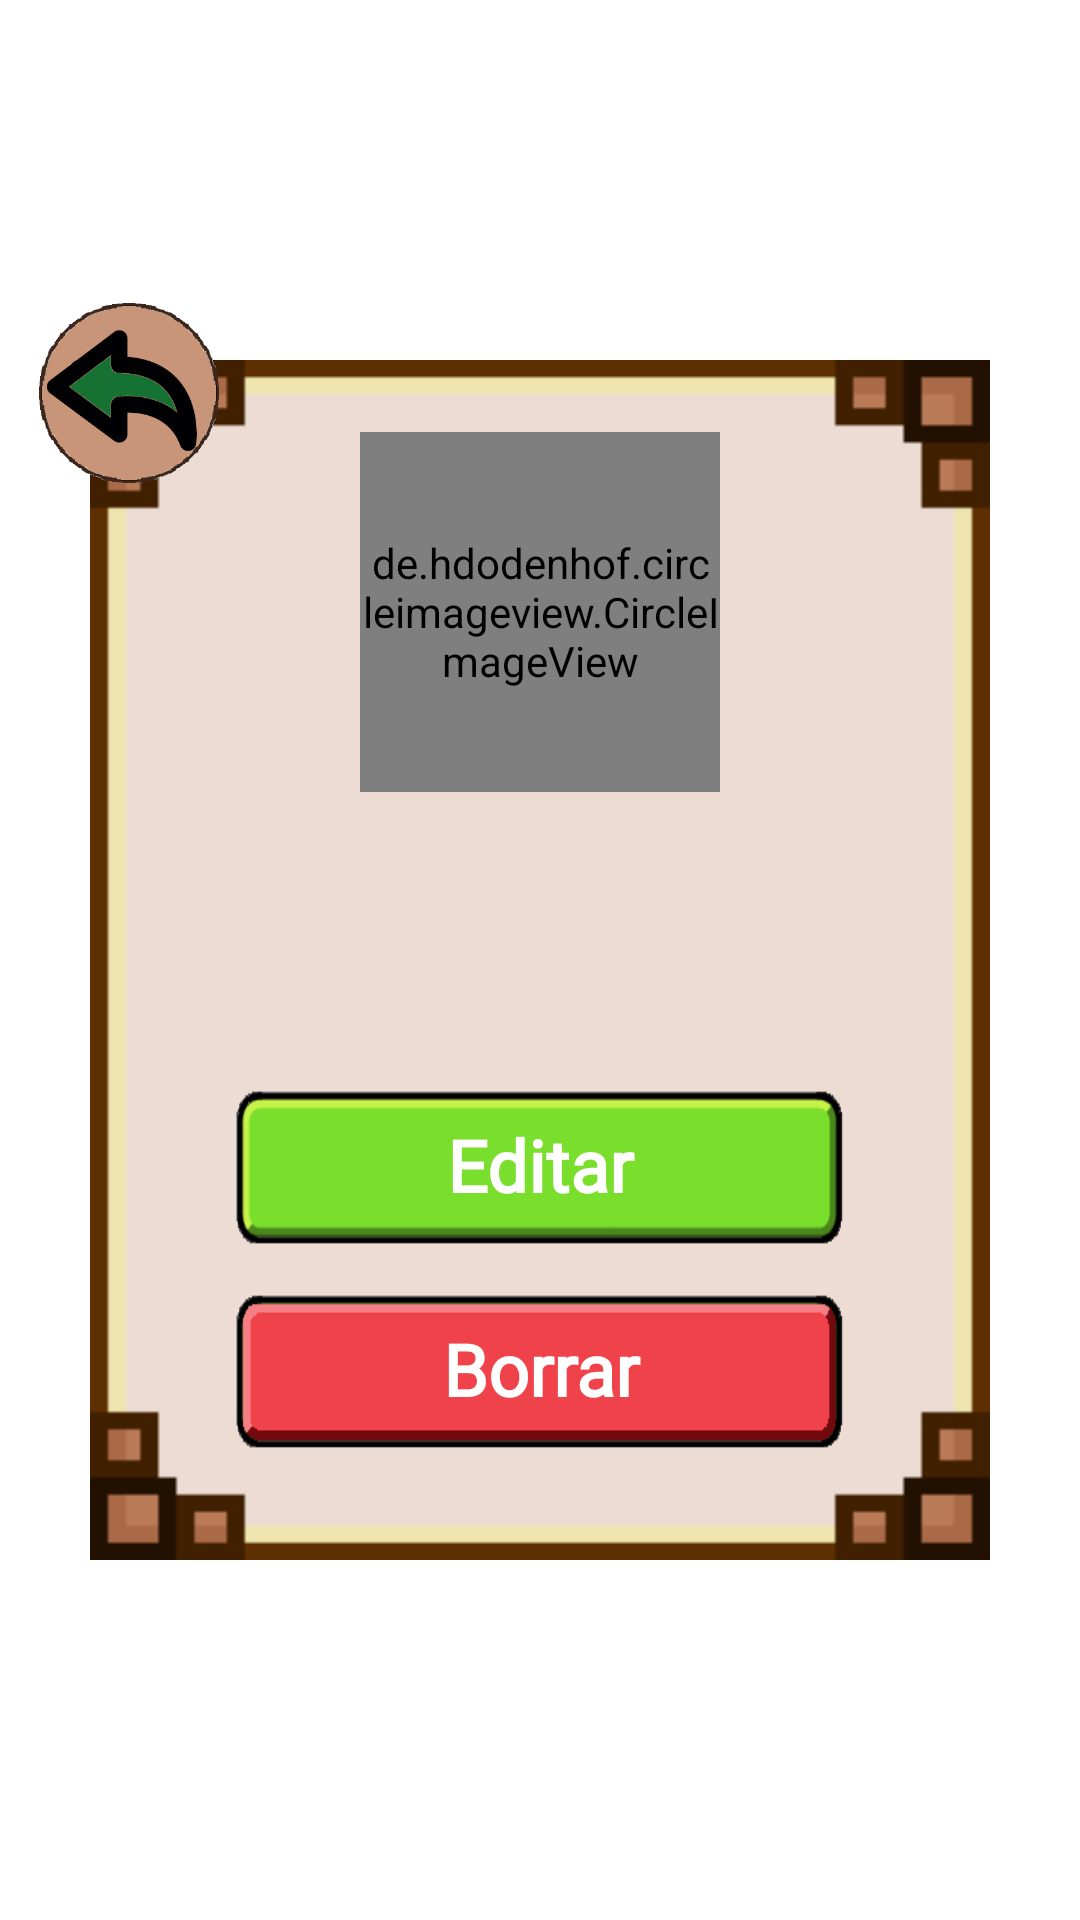

Here is an Android app screen rendered from its layout file. Give the layout XML and the strings, colors and styles it references.
<!-- AndroidManifest.xml: application theme Theme.TopTrumpsGame.NoActionBar -->
<!-- res/layout/jugadores_dialog.xml -->
<?xml version="1.0" encoding="utf-8"?>
<androidx.constraintlayout.widget.ConstraintLayout
    xmlns:android="http://schemas.android.com/apk/res/android"
    xmlns:app="http://schemas.android.com/apk/res-auto"
    xmlns:tools="http://schemas.android.com/tools"
    android:layout_width="match_parent"
    android:layout_height="match_parent">

    <androidx.constraintlayout.widget.ConstraintLayout
        android:layout_width="350dp"
        android:layout_height="450dp"
        app:layout_constraintBottom_toBottomOf="parent"
        app:layout_constraintEnd_toEndOf="parent"
        app:layout_constraintStart_toStartOf="parent"
        app:layout_constraintTop_toTopOf="parent">

        <androidx.constraintlayout.widget.ConstraintLayout
            android:layout_width="300dp"
            android:layout_height="400dp"
            android:background="@drawable/jugadores_dialog"
            app:layout_constraintBottom_toBottomOf="parent"
            app:layout_constraintEnd_toEndOf="parent"
            app:layout_constraintStart_toStartOf="parent"
            app:layout_constraintTop_toTopOf="parent">

            <de.hdodenhof.circleimageview.CircleImageView
                android:id="@+id/civDialogJugadores_Avatar"
                android:layout_width="120dp"
                android:layout_height="120dp"
                android:layout_marginTop="24dp"
                app:layout_constraintEnd_toEndOf="parent"
                app:layout_constraintStart_toStartOf="parent"
                app:layout_constraintTop_toTopOf="parent" />

            <TextView
                android:id="@+id/tvDialogJugadores_Nombre"
                android:layout_width="0dp"
                android:layout_height="wrap_content"
                android:layout_marginStart="12dp"
                android:layout_marginTop="16dp"
                android:layout_marginEnd="12dp"
                android:fontFamily="@font/schoolbell"
                android:textAlignment="center"
                android:textColor="#472C06"
                android:textSize="24sp"
                android:textStyle="bold"
                app:layout_constraintEnd_toEndOf="parent"
                app:layout_constraintStart_toStartOf="parent"
                app:layout_constraintTop_toBottomOf="@+id/civDialogJugadores_Avatar"
                tools:text="Nombre" />

            <View
                android:id="@+id/viewDialogJugadores_Editar"
                android:layout_width="210dp"
                android:layout_height="60dp"
                android:layout_marginBottom="8dp"
                android:background="@drawable/bt_editar_bg"
                app:layout_constraintBottom_toTopOf="@+id/viewDialogJugadores_Borrar"
                app:layout_constraintEnd_toEndOf="parent"
                app:layout_constraintStart_toStartOf="parent" />

            <View
                android:id="@+id/viewDialogJugadores_Borrar"
                android:layout_width="210dp"
                android:layout_height="60dp"
                android:layout_marginBottom="32dp"
                android:background="@drawable/bt_eliminar_bg"
                app:layout_constraintBottom_toBottomOf="parent"
                app:layout_constraintEnd_toEndOf="parent"
                app:layout_constraintStart_toStartOf="parent" />

            <TextView
                android:id="@+id/tvDialogJugadores_Editar"
                android:layout_width="0dp"
                android:layout_height="wrap_content"
                android:layout_marginBottom="4dp"
                android:fontFamily="@font/schoolbell"
                android:text="@string/tvEditar"
                android:textAlignment="center"
                android:textColor="#FFFFFF"
                android:textSize="24sp"
                android:textStyle="bold"
                app:layout_constraintBottom_toBottomOf="@+id/viewDialogJugadores_Editar"
                app:layout_constraintEnd_toEndOf="@+id/viewDialogJugadores_Editar"
                app:layout_constraintStart_toStartOf="@+id/viewDialogJugadores_Editar"
                app:layout_constraintTop_toTopOf="@+id/viewDialogJugadores_Editar" />

            <TextView
                android:id="@+id/tvDialogJugadores_Borrar"
                android:layout_width="0dp"
                android:layout_height="wrap_content"
                android:layout_marginBottom="4dp"
                android:fontFamily="@font/schoolbell"
                android:text="@string/tvBorrarCorreo"
                android:textAlignment="center"
                android:textColor="#FFFFFF"
                android:textSize="24sp"
                android:textStyle="bold"
                app:layout_constraintBottom_toBottomOf="@+id/viewDialogJugadores_Borrar"
                app:layout_constraintEnd_toEndOf="@+id/viewDialogJugadores_Borrar"
                app:layout_constraintStart_toStartOf="@+id/viewDialogJugadores_Borrar"
                app:layout_constraintTop_toTopOf="@+id/viewDialogJugadores_Borrar" />

        </androidx.constraintlayout.widget.ConstraintLayout>

        <View
            android:id="@+id/viewDialogJugadores_Back"
            android:layout_width="60dp"
            android:layout_height="60dp"
            android:layout_marginStart="8dp"
            android:layout_marginTop="6dp"
            android:background="@drawable/back_2"
            app:layout_constraintStart_toStartOf="parent"
            app:layout_constraintTop_toTopOf="parent" />

    </androidx.constraintlayout.widget.ConstraintLayout>

</androidx.constraintlayout.widget.ConstraintLayout>
<!-- resources referenced by this layout -->
<resources>
  <!-- drawable back_2: png bitmap (drawable, 25976 bytes) -->
  <!-- drawable bt_editar_bg: png bitmap (drawable, 4869 bytes) -->
  <!-- drawable bt_eliminar_bg: png bitmap (drawable, 3891 bytes) -->
  <!-- drawable jugadores_dialog: png bitmap (drawable, 2026 bytes) -->
  <string name="tvBorrarCorreo">Borrar</string>
  <string name="tvEditar">Editar</string>
  <style name="Theme.TopTrumpsGame.NoActionBar">
          <item name="windowActionBar">false</item>
          <item name="windowNoTitle">true</item>
      </style>
</resources>
